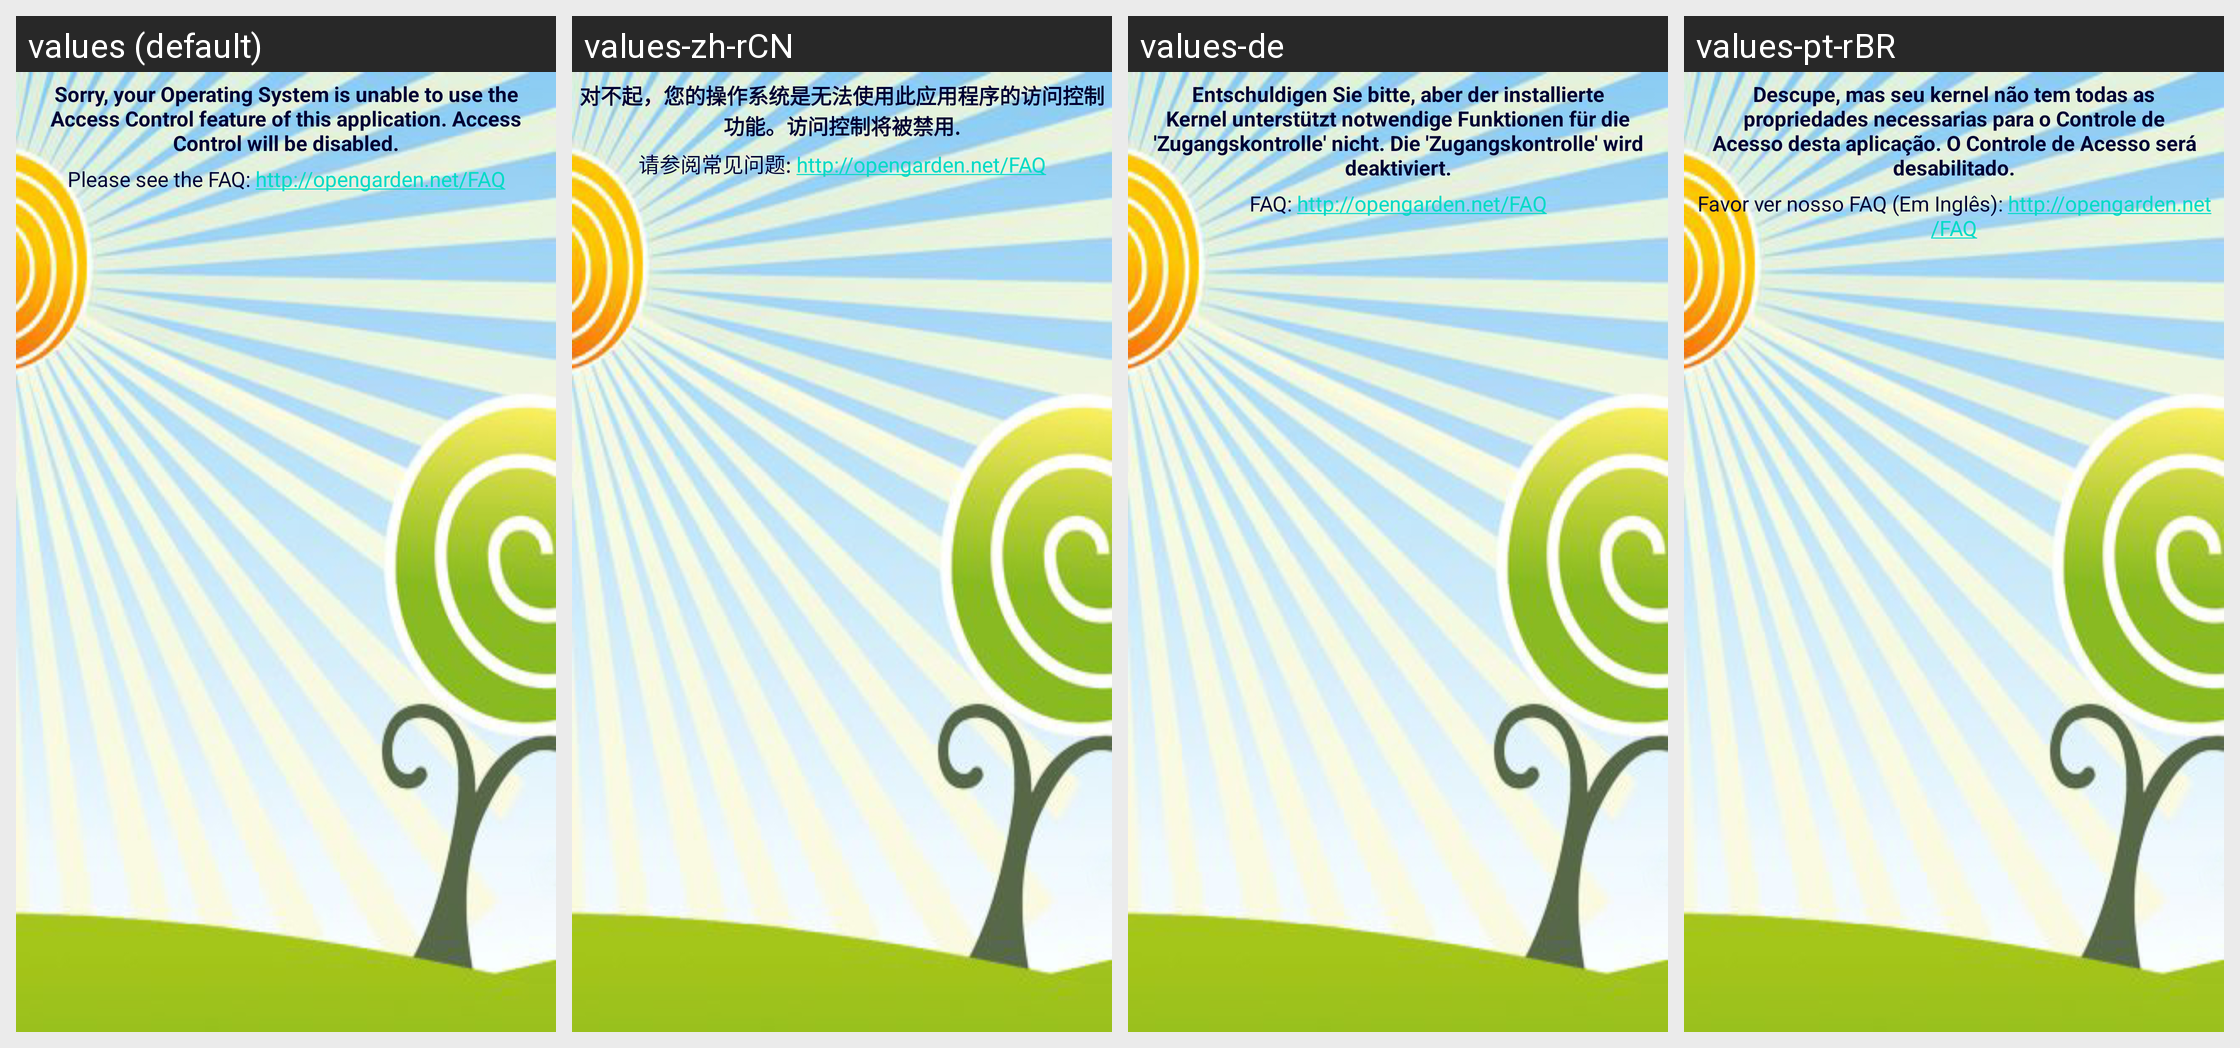

For this localized Android screen grid, give each drawn string resource with its value in every locale shown.
Android screen res/layout/noaccesscontrolview.xml rendered under 4 locales, left to right: values (default), values-zh-rCN, values-de, values-pt-rBR. Device: Nexus 5 (rendered at 1080×1920; each locale shown at half size, 540×960, under a caption strip naming it); theme Theme.MaterialComponents.DayNight.NoActionBar.
Other locales in the repository, not shown: values-ja.
Strings drawn on this screen, with the default value and each locale's value (text and hints the layout hard-codes, and strings that could not be matched under every locale, appear in the picture but are not listed):

noaccesscontrol_layout_line1
  values: Sorry, your Operating System is unable to use the Access Control feature of this application. Access Control will be disabled.
  values-zh-rCN: 对不起，您的操作系统是无法使用此应用程序的访问控制功能。访问控制将被禁用.
  values-de: Entschuldigen Sie bitte, aber der installierte Kernel unterstützt notwendige Funktionen für die 'Zugangskontrolle' nicht. Die 'Zugangskontrolle' wird deaktiviert.
  values-pt-rBR: Descupe, mas seu kernel não tem todas as propriedades necessarias para o Controle de Acesso desta aplicação. O Controle de Acesso será desabilitado.

noaccesscontrol_layout_line2
  values: Please see the FAQ: http://opengarden.net/FAQ
  values-zh-rCN: 请参阅常见问题: http://opengarden.net/FAQ
  values-de: FAQ: http://opengarden.net/FAQ
  values-pt-rBR: Favor ver nosso FAQ (Em Inglês): http://opengarden.net/FAQ
